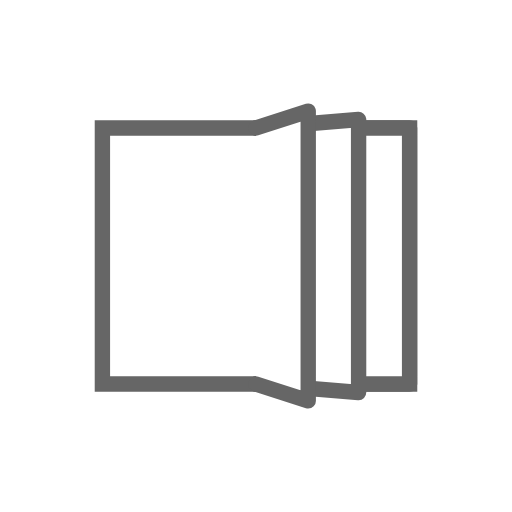
t = 0.00 s
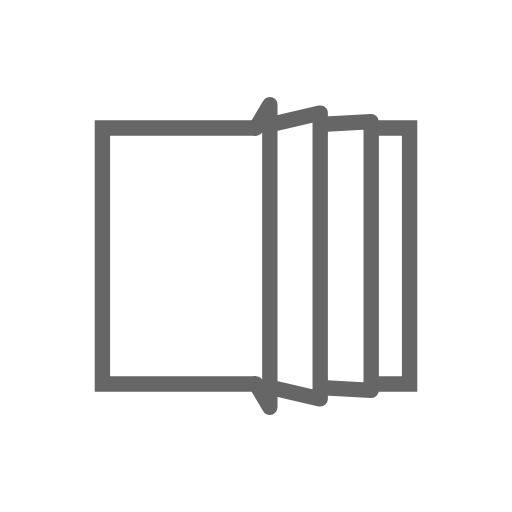
t = 0.13 s
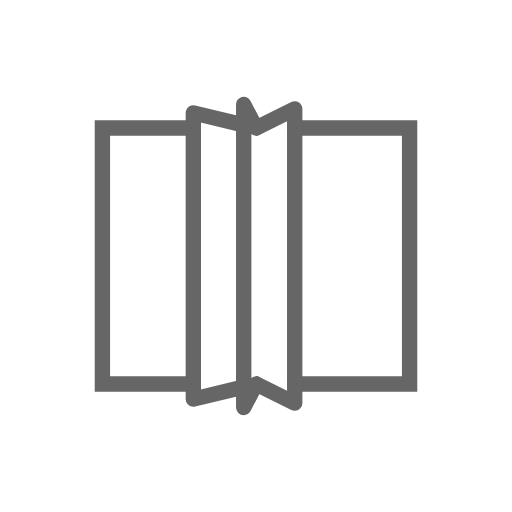
t = 0.37 s
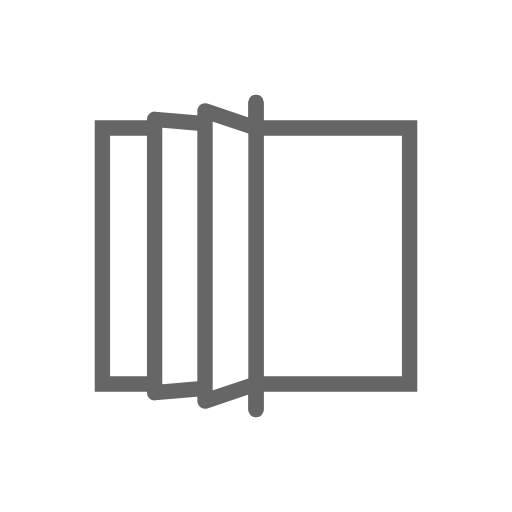
t = 0.50 s
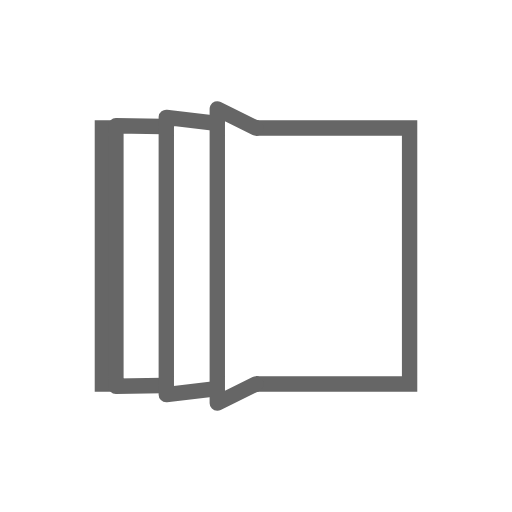
t = 0.63 s
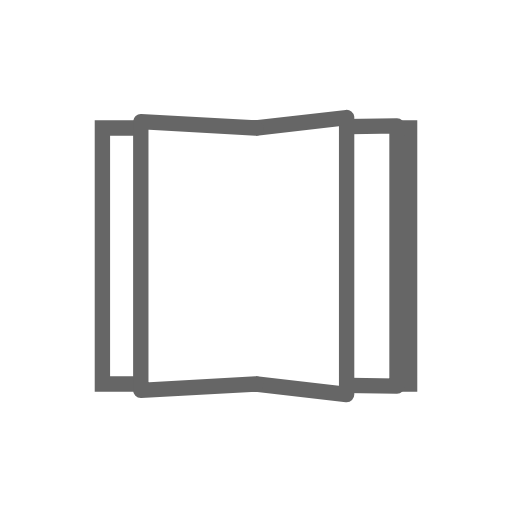
t = 0.88 s

The animated SVG that drew these frames (rendered in a browser with its animation timeline set to each time). Animation: 12 SMIL elements (animate=12); one cycle of 1.00 s, repeats indefinitely.

<svg xmlns="http://www.w3.org/2000/svg" xmlns:xlink="http://www.w3.org/1999/xlink" style="margin:auto;display:block;" width="200px" height="200px" viewBox="0 0 100 100" preserveAspectRatio="xMidYMid">
<path d="M20 25L80 25L80 75L20 75Z" fill="#ffffff" stroke="#666666" stroke-width="3"></path><path d="M50 25L80 25L80 75L50 75" fill="#ffffff" stroke="#666666" stroke-width="3" stroke-linejoin="round" stroke-linecap="round">
  <animate attributeName="d" dur="1s" repeatCount="indefinite" begin="0s" keyTimes="0;0.5;0.501;1" values="M50 25L80 25L80 75L50 75;M50 25L50 20L50 80L50 75;M50 25L80 25L80 75L50 75;M50 25L80 25L80 75L50 75"></animate>
  <animate attributeName="opacity" dur="1s" repeatCount="indefinite" begin="0s" keyTimes="0;0.5;0.5001;1" values="1;1;0;0"></animate>
</path><path d="M50 25L80 25L80 75L50 75" fill="#ffffff" stroke="#666666" stroke-width="3" stroke-linejoin="round" stroke-linecap="round">
  <animate attributeName="d" dur="1s" repeatCount="indefinite" begin="-0.166s" keyTimes="0;0.5;0.501;1" values="M50 25L80 25L80 75L50 75;M50 25L50 20L50 80L50 75;M50 25L80 25L80 75L50 75;M50 25L80 25L80 75L50 75"></animate>
  <animate attributeName="opacity" dur="1s" repeatCount="indefinite" begin="-0.166s" keyTimes="0;0.5;0.5001;1" values="1;1;0;0"></animate>
</path><path d="M50 25L80 25L80 75L50 75" fill="#ffffff" stroke="#666666" stroke-width="3" stroke-linejoin="round" stroke-linecap="round">
  <animate attributeName="d" dur="1s" repeatCount="indefinite" begin="-0.33s" keyTimes="0;0.5;0.501;1" values="M50 25L80 25L80 75L50 75;M50 25L50 20L50 80L50 75;M50 25L80 25L80 75L50 75;M50 25L80 25L80 75L50 75"></animate>
  <animate attributeName="opacity" dur="1s" repeatCount="indefinite" begin="-0.33s" keyTimes="0;0.5;0.5001;1" values="1;1;0;0"></animate>
</path><path d="M50 25L80 25L80 75L50 75" fill="#ffffff" stroke="#666666" stroke-width="3" stroke-linejoin="round" stroke-linecap="round">
  <animate attributeName="d" dur="1s" repeatCount="indefinite" begin="-0.33s" keyTimes="0;0.499;0.5;1" values="M50 25L20 25L20 75L50 75;M50 25L20 25L20 75L50 75;M50 25L50 20L50 80L50 75;M50 25L20 25L20 75L50 75"></animate>
  <animate attributeName="opacity" dur="1s" repeatCount="indefinite" begin="-0.33s" keyTimes="0;0.4999;0.5;1" values="0;0;1;1"></animate>
</path><path d="M50 25L80 25L80 75L50 75" fill="#ffffff" stroke="#666666" stroke-width="3" stroke-linejoin="round" stroke-linecap="round">
  <animate attributeName="d" dur="1s" repeatCount="indefinite" begin="-0.166s" keyTimes="0;0.499;0.5;1" values="M50 25L20 25L20 75L50 75;M50 25L20 25L20 75L50 75;M50 25L50 20L50 80L50 75;M50 25L20 25L20 75L50 75"></animate>
  <animate attributeName="opacity" dur="1s" repeatCount="indefinite" begin="-0.166s" keyTimes="0;0.4999;0.5;1" values="0;0;1;1"></animate>
</path><path d="M50 25L80 25L80 75L50 75" fill="#ffffff" stroke="#666666" stroke-width="3" stroke-linejoin="round" stroke-linecap="round">
  <animate attributeName="d" dur="1s" repeatCount="indefinite" begin="0s" keyTimes="0;0.499;0.5;1" values="M50 25L20 25L20 75L50 75;M50 25L20 25L20 75L50 75;M50 25L50 20L50 80L50 75;M50 25L20 25L20 75L50 75"></animate>
  <animate attributeName="opacity" dur="1s" repeatCount="indefinite" begin="0s" keyTimes="0;0.4999;0.5;1" values="0;0;1;1"></animate>
</path>
</svg>
